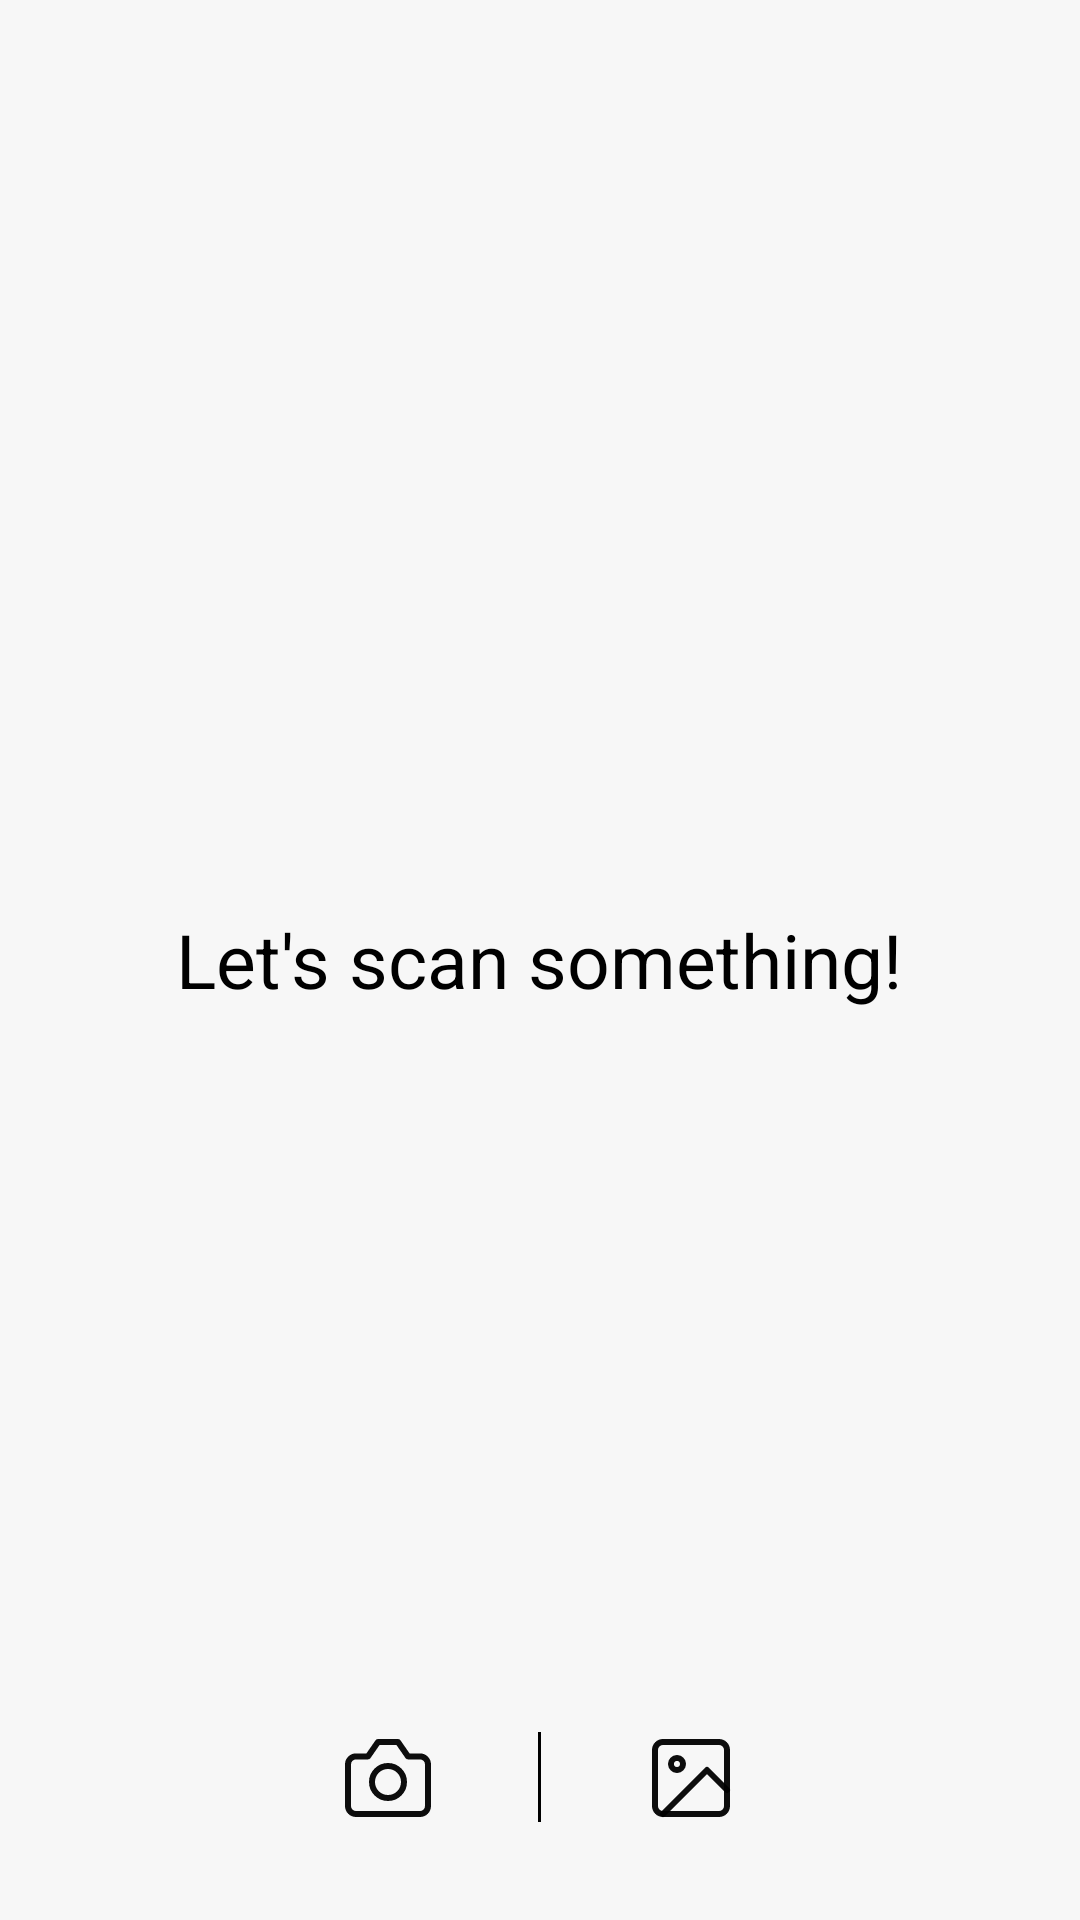

Write the Android layout XML for this screen, with the resource values it uses.
<!-- AndroidManifest.xml: application theme AppTheme -->
<!-- res/layout/fragment_scan.xml -->
<?xml version="1.0" encoding="utf-8"?>
<androidx.coordinatorlayout.widget.CoordinatorLayout
    xmlns:android="http://schemas.android.com/apk/res/android"
    xmlns:app="http://schemas.android.com/apk/res-auto"
    xmlns:tools="http://schemas.android.com/tools"
    android:layout_width="match_parent"
    android:layout_height="match_parent"
    android:background="@color/background"
    tools:context=".fragments.ScanFragment">

    <androidx.recyclerview.widget.RecyclerView
        android:id="@+id/recyclerView"
        android:layout_width="match_parent"
        android:layout_height="match_parent"
        android:layout_margin="10dp"/>

    <TextView
        android:id="@+id/lets"
        android:layout_width="wrap_content"
        android:layout_height="wrap_content"
        android:layout_gravity="center"
        android:textSize="25sp"
        android:text="@string/lets"
        android:textColor="@color/black" />

    <LinearLayout
        android:id="@+id/layout"
        android:layout_width="wrap_content"
        android:layout_height="wrap_content"
        android:layout_marginTop="50dp"
        android:layout_gravity="bottom|center"
        android:layout_marginBottom="10dp"
        android:background="@color/background"
        app:layout_behavior="@string/appbar_scrolling_view_behavior">

        <ImageButton
            android:id="@+id/scan_bt"
            android:layout_width="100dp"
            android:layout_height="75dp"
            android:layout_gravity="center_vertical"
            android:background="#00FFFFFF"
            android:src="@drawable/ic_camera"
            android:textAllCaps="false"
            android:visibility="visible"
            tools:ignore="ContentDescription,SpeakableTextPresentCheck,TouchTargetSizeCheck" />

        <View
            android:layout_width="1dp"
            android:layout_height="30dp"
            android:background="@color/black"
            android:layout_gravity="center_vertical"/>

        <ImageButton
            android:id="@+id/photo_bt"
            android:layout_width="100dp"
            android:layout_height="75dp"
            android:layout_gravity="center_vertical"
            android:background="#00FFFFFF"
            android:src="@drawable/ic_photo"
            android:textAllCaps="false"
            android:visibility="visible"
            tools:ignore="ContentDescription,SpeakableTextPresentCheck,TouchTargetSizeCheck" />

    </LinearLayout>

    <LinearLayout
        android:id="@+id/bottom_sheet"
        android:layout_width="match_parent"
        android:layout_height="250dp"
        android:background="@drawable/result_layout"
        android:orientation="vertical"
        android:layout_gravity="bottom"
        app:behavior_peekHeight="0dp"
        app:layout_behavior="com.google.android.material.bottomsheet.BottomSheetBehavior">

        <View
            android:layout_width="150dp"
            android:layout_height="3dp"
            android:layout_gravity="center"
            android:layout_marginVertical="10dp"
            android:background="@drawable/black_line"/>

        <TextView
            android:id="@+id/type_txt"
            android:layout_width="wrap_content"
            android:layout_height="wrap_content"
            android:layout_gravity="center"
            android:textSize="25sp"
            android:layout_marginTop="20dp"
            android:textColor="@color/black" />

        <TextView
            android:id="@+id/result_txt"
            android:layout_width="wrap_content"
            android:layout_height="wrap_content"
            android:layout_gravity="center"
            android:textSize="20sp"
            android:layout_marginTop="25dp"
            android:textColor="@color/black" />

        <LinearLayout
            android:id="@+id/layout_t"
            android:layout_width="wrap_content"
            android:layout_height="wrap_content"
            android:layout_marginTop="40dp"
            android:layout_gravity="center_horizontal"
            android:background="@color/white">

            <ImageButton
                android:id="@+id/copy_bt"
                android:layout_width="100dp"
                android:layout_height="75dp"
                android:layout_gravity="center_vertical"
                android:background="#00FFFFFF"
                android:src="@drawable/ic_copy"
                android:textAllCaps="false"
                android:visibility="visible"
                tools:ignore="ContentDescription,SpeakableTextPresentCheck,TouchTargetSizeCheck" />

            <View
                android:layout_width="1dp"
                android:layout_height="30dp"
                android:background="@color/black"
                android:layout_gravity="center_vertical"/>

            <ImageButton
                android:id="@+id/share_bt"
                android:layout_width="100dp"
                android:layout_height="75dp"
                android:layout_gravity="center_vertical"
                android:background="#00FFFFFF"
                android:src="@drawable/ic_share"
                android:textAllCaps="false"
                android:visibility="visible"
                tools:ignore="ContentDescription,SpeakableTextPresentCheck,TouchTargetSizeCheck" />

        </LinearLayout>

    </LinearLayout>

</androidx.coordinatorlayout.widget.CoordinatorLayout>
<!-- resources referenced by this layout -->
<resources>
  <color name="background">#F7F7F7</color>
  <color name="black">#FF000000</color>
  <color name="white">#FFFFFFFF</color>
  <!-- drawable ic_camera (drawable) -->
  <vector xmlns:android="http://schemas.android.com/apk/res/android"
      android:width="32dp"
      android:height="32dp"
      android:viewportWidth="32"
      android:viewportHeight="32">
    <path
        android:pathData="M5.333,28H26.667C28.139,28 29.333,26.806 29.333,25.333V11.467C29.333,9.994 28.139,8.8 26.667,8.8H22.667L19.333,4H12.667L9.333,8.8H5.333C3.861,8.8 2.667,9.994 2.667,11.467V25.333C2.667,26.806 3.861,28 5.333,28Z"
        android:strokeAlpha="0.95"
        android:strokeLineJoin="round"
        android:strokeWidth="2"
        android:fillColor="#00000000"
        android:strokeColor="#000000"
        android:strokeLineCap="round"/>
    <path
        android:pathData="M16,22.667C18.945,22.667 21.333,20.279 21.333,17.333C21.333,14.388 18.945,12 16,12C13.054,12 10.667,14.388 10.667,17.333C10.667,20.279 13.054,22.667 16,22.667Z"
        android:strokeAlpha="0.95"
        android:strokeLineJoin="round"
        android:strokeWidth="2"
        android:fillColor="#00000000"
        android:strokeColor="#000000"
        android:strokeLineCap="round"/>
  </vector>
  <!-- drawable ic_copy (drawable) -->
  <vector xmlns:android="http://schemas.android.com/apk/res/android"
      android:width="32dp"
      android:height="32dp"
      android:viewportWidth="32"
      android:viewportHeight="32">
    <path
        android:pathData="M26.667,12H14.667C13.194,12 12,13.194 12,14.667V26.667C12,28.139 13.194,29.333 14.667,29.333H26.667C28.139,29.333 29.333,28.139 29.333,26.667V14.667C29.333,13.194 28.139,12 26.667,12Z"
        android:strokeAlpha="0.95"
        android:strokeLineJoin="round"
        android:strokeWidth="2"
        android:fillColor="#00000000"
        android:strokeColor="#000000"
        android:strokeLineCap="round"/>
    <path
        android:pathData="M6.667,20H5.333C3.861,20 2.667,18.806 2.667,17.333V5.333C2.667,3.861 3.861,2.667 5.333,2.667H17.333C18.806,2.667 20,3.861 20,5.333V6.667"
        android:strokeAlpha="0.95"
        android:strokeLineJoin="round"
        android:strokeWidth="2"
        android:fillColor="#00000000"
        android:strokeColor="#000000"
        android:strokeLineCap="round"/>
  </vector>
  <!-- drawable ic_share (drawable) -->
  <vector xmlns:android="http://schemas.android.com/apk/res/android"
      android:width="32dp"
      android:height="32dp"
      android:viewportWidth="32"
      android:viewportHeight="32">
    <path
        android:pathData="M18.572,12.286V6.572L28,16L18.572,25.428V18.986M18.572,12.297C17.714,12.103 16.822,12 15.905,12C9.278,12 3.905,17.373 3.905,24C3.905,25.157 4.069,26.275 4.374,27.333C5.819,22.328 10.434,18.667 15.905,18.667C16.822,18.667 17.714,18.77 18.572,18.964"
        android:strokeAlpha="0.95"
        android:strokeLineJoin="round"
        android:strokeWidth="2"
        android:fillColor="#00000000"
        android:strokeColor="#000000"
        android:strokeLineCap="round"/>
  </vector>
  <!-- drawable result_layout (drawable) -->
  <?xml version="1.0" encoding="utf-8"?>
  <shape xmlns:android="http://schemas.android.com/apk/res/android">
      <solid android:color="@color/white"/>
      <corners android:radius="12dp"
          android:bottomRightRadius="0dp"
          android:bottomLeftRadius="0dp"/>
  </shape>
  <string name="lets">Let\'s scan something!</string>
  <style name="AppTheme" parent="Theme.AppCompat.Light.NoActionBar">
          
          <item name="colorPrimary">@color/grey</item>
          <item name="colorPrimaryDark">@color/black</item>
          <item name="colorAccent">@color/black</item>
      </style>
  <color name="grey">#BBBFCA</color>
</resources>
